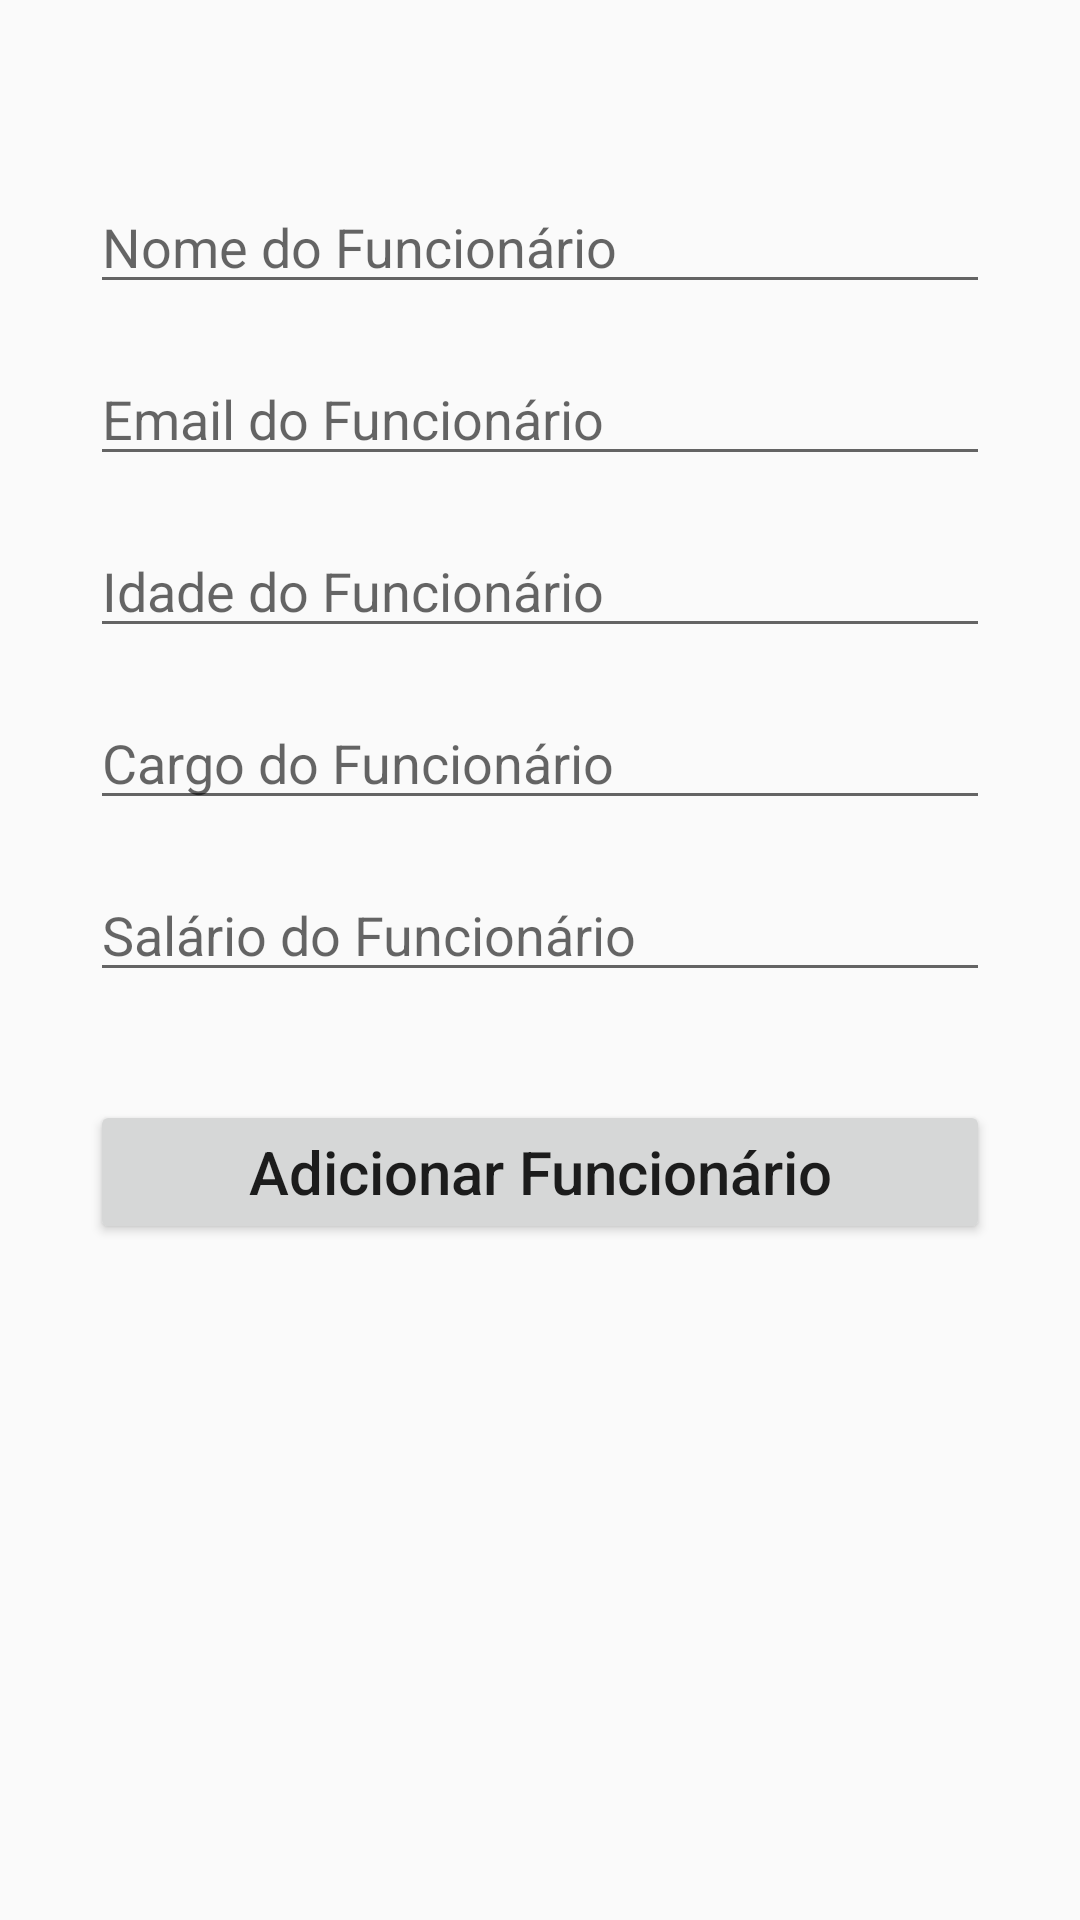

Here is an Android app screen rendered from its layout file. Give the layout XML and the strings, colors and styles it references.
<!-- AndroidManifest.xml: application theme Theme.AVA2 -->
<!-- res/layout/activity_add_funcionario.xml -->
<?xml version="1.0" encoding="utf-8"?>
<androidx.constraintlayout.widget.ConstraintLayout xmlns:android="http://schemas.android.com/apk/res/android"
    xmlns:app="http://schemas.android.com/apk/res-auto"
    xmlns:tools="http://schemas.android.com/tools"
    android:layout_width="match_parent"
    android:layout_height="match_parent"
    android:padding="30dp"
    tools:context=".AddFuncionario">

    <EditText
        android:id="@+id/nome_input"
        android:layout_width="match_parent"
        android:layout_height="wrap_content"
        android:layout_marginTop="30dp"
        android:ems="10"
        android:hint="@string/nome_do_funcionario"
        android:inputType="text"
        app:layout_constraintEnd_toEndOf="parent"
        app:layout_constraintStart_toStartOf="parent"
        app:layout_constraintTop_toTopOf="parent" />

    <EditText
        android:id="@+id/email_input"
        android:layout_width="match_parent"
        android:layout_height="wrap_content"
        android:layout_marginTop="16dp"
        android:ems="10"
        android:hint="@string/email_do_funcionario"
        android:inputType="textEmailAddress"
        app:layout_constraintEnd_toEndOf="parent"
        app:layout_constraintStart_toStartOf="parent"
        app:layout_constraintTop_toBottomOf="@+id/nome_input" />

    <EditText
        android:id="@+id/idade_input"
        android:layout_width="match_parent"
        android:layout_height="wrap_content"
        android:layout_marginTop="16dp"
        android:ems="10"
        android:hint="@string/idade_do_funcionario"
        android:inputType="number"
        app:layout_constraintEnd_toEndOf="parent"
        app:layout_constraintStart_toStartOf="parent"
        app:layout_constraintTop_toBottomOf="@+id/email_input" />

    <EditText
        android:id="@+id/cargo_input"
        android:layout_width="match_parent"
        android:layout_height="wrap_content"
        android:layout_marginTop="16dp"
        android:ems="10"
        android:hint="@string/cargo_do_funcionario"
        android:inputType="text"
        app:layout_constraintEnd_toEndOf="parent"
        app:layout_constraintStart_toStartOf="parent"
        app:layout_constraintTop_toBottomOf="@+id/idade_input" />

    <EditText
        android:id="@+id/salario_input"
        android:layout_width="match_parent"
        android:layout_height="wrap_content"
        android:layout_marginTop="16dp"
        android:ems="10"
        android:hint="@string/salario_do_funcionario"
        android:inputType="numberDecimal"
        app:layout_constraintEnd_toEndOf="parent"
        app:layout_constraintStart_toStartOf="parent"
        app:layout_constraintTop_toBottomOf="@+id/cargo_input" />

    <Button
        android:id="@+id/add_button"
        android:layout_width="match_parent"
        android:layout_height="wrap_content"
        android:layout_marginTop="36dp"
        android:text="@string/adicionar_funcionario"
        android:textAllCaps="false"
        android:textSize="20sp"
        app:layout_constraintEnd_toEndOf="parent"
        app:layout_constraintStart_toStartOf="parent"
        app:layout_constraintTop_toBottomOf="@+id/salario_input" />
</androidx.constraintlayout.widget.ConstraintLayout>
<!-- resources referenced by this layout -->
<resources>
  <string name="adicionar_funcionario">Adicionar Funcionário</string>
  <string name="cargo_do_funcionario">Cargo do Funcionário</string>
  <string name="email_do_funcionario">Email do Funcionário</string>
  <string name="idade_do_funcionario">Idade do Funcionário</string>
  <string name="nome_do_funcionario">Nome do Funcionário</string>
  <string name="salario_do_funcionario">Salário do Funcionário</string>
  <style name="Theme.AVA2" parent="Base.Theme.AVA2" />
  <style name="Base.Theme.AVA2" parent="Theme.AppCompat.Light.DarkActionBar">
          
          
          <item name="colorPrimary">@color/colorPrimary</item>
          <item name="colorPrimaryDark">@color/colorPrimaryDark</item>
          <item name="colorAccent">@color/colorAccent</item>
      </style>
  <color name="colorPrimary">#7e57c2</color>
  <color name="colorPrimaryDark">#4d2c91</color>
  <color name="colorAccent">#b085f5</color>
</resources>
